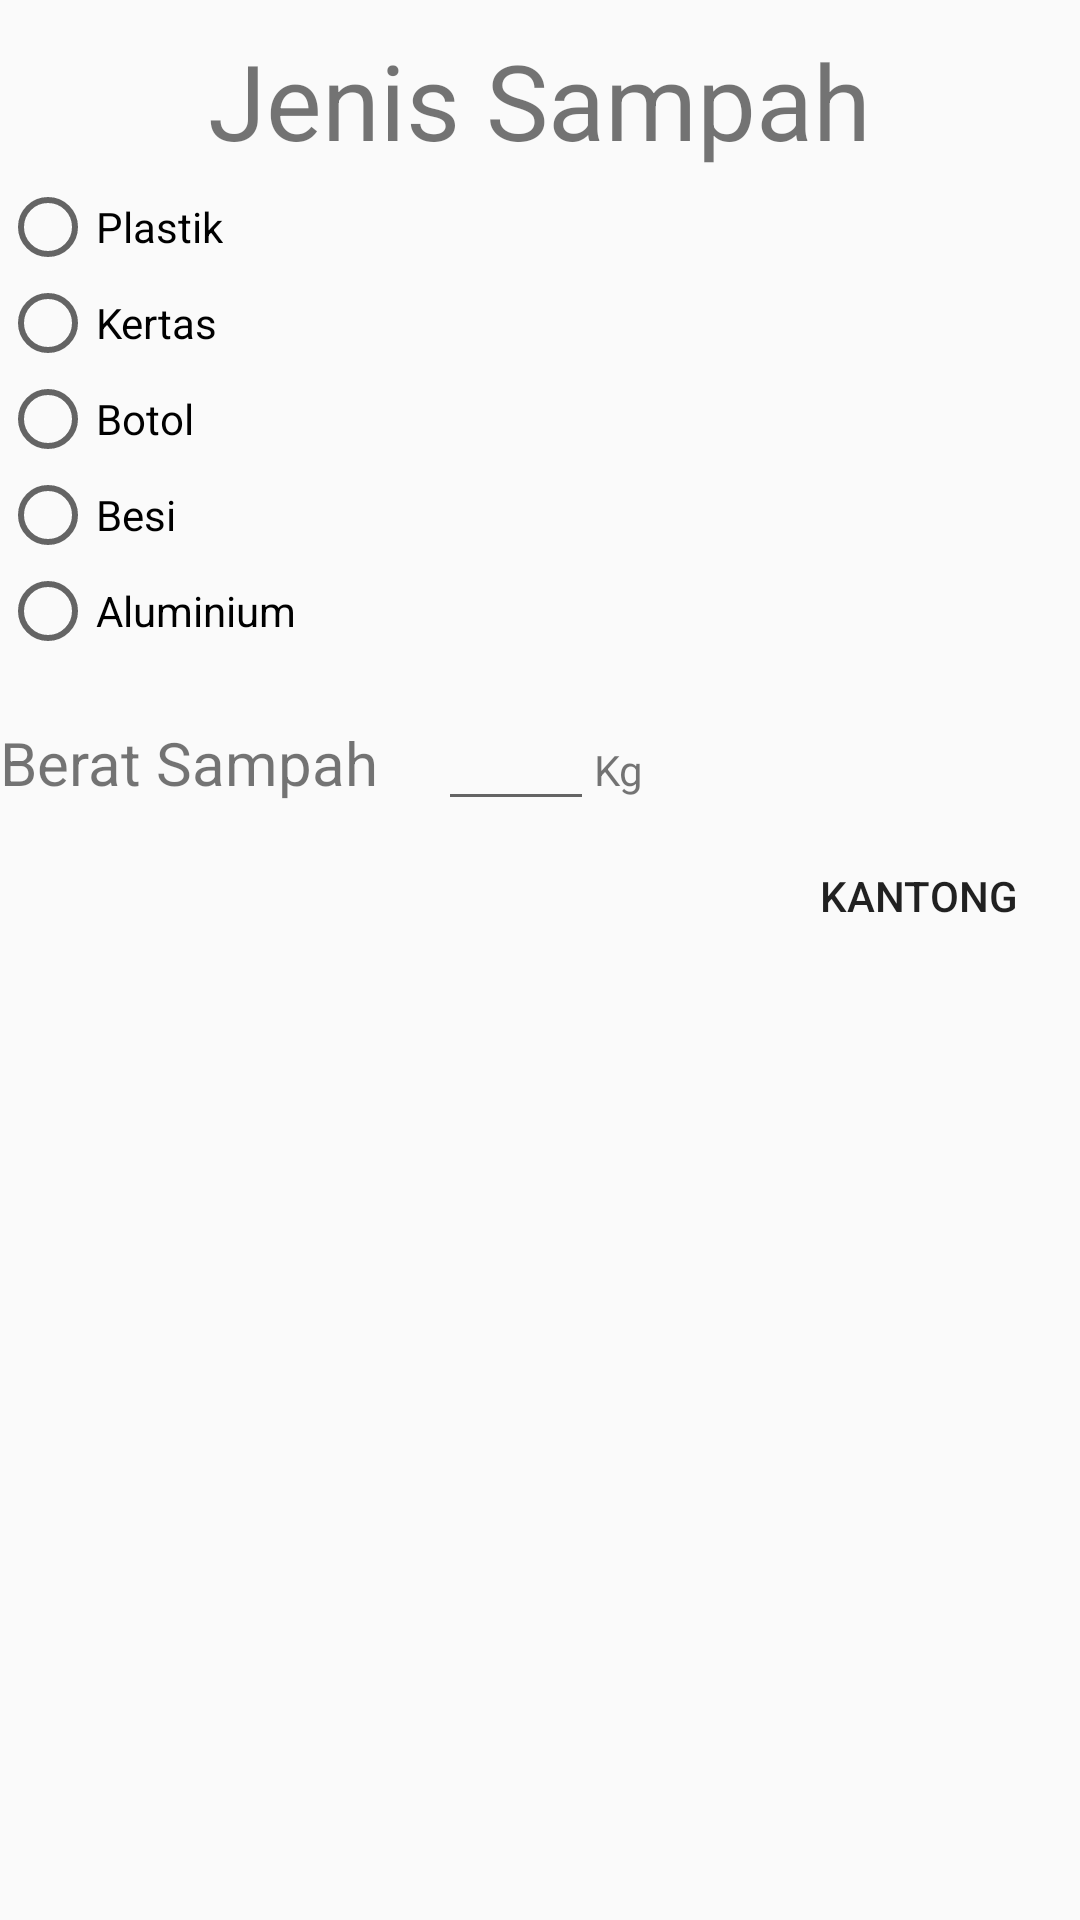

Layout XML and referenced resources for this Android screen:
<!-- AndroidManifest.xml: application theme AppTheme -->
<!-- res/layout/activity_non_organik.xml -->
<?xml version="1.0" encoding="utf-8"?>
<LinearLayout xmlns:android="http://schemas.android.com/apk/res/android"
    xmlns:app="http://schemas.android.com/apk/res-auto"
    xmlns:tools="http://schemas.android.com/tools"
    android:id="@+id/container"
    android:layout_width="match_parent"
    android:layout_height="match_parent"
    android:orientation="vertical"
    android:layout_margin="4dp">

    <TextView
        android:id="@+id/textView6"
        android:layout_width="wrap_content"
        android:layout_height="wrap_content"
        android:text="Jenis Sampah"
        android:textSize="35dp"
        android:gravity="center_horizontal"
        android:layout_gravity="center_horizontal"
        android:layout_marginTop="10dp"/>

    <LinearLayout
        android:layout_width="match_parent"
        android:layout_height="wrap_content"
        android:background="@color/colorlatar"
        android:layout_marginTop="3dp">
        <RadioGroup
            android:layout_width="wrap_content"
            android:layout_height="wrap_content"
            tools:layout_editor_absoluteX="41dp"
            tools:layout_editor_absoluteY="148dp"
            tools:ignore="MissingConstraints">


            <RadioButton
                android:id="@+id/plastik"
                android:layout_width="wrap_content"
                android:layout_height="wrap_content"
                android:text="Plastik"
                tools:layout_editor_absoluteX="57dp"
                tools:layout_editor_absoluteY="123dp" />

            <RadioButton
                android:id="@+id/kertas"
                android:layout_width="wrap_content"
                android:layout_height="wrap_content"
                android:text="Kertas"
                tools:layout_editor_absoluteX="57dp"
                tools:layout_editor_absoluteY="163dp" />

            <RadioButton
                android:id="@+id/botol"
                android:layout_width="wrap_content"
                android:layout_height="wrap_content"
                android:text="Botol"
                tools:layout_editor_absoluteX="57dp"
                tools:layout_editor_absoluteY="199dp" />

            <RadioButton
                android:id="@+id/besi"
                android:layout_width="wrap_content"
                android:layout_height="wrap_content"
                android:text="Besi"
                tools:layout_editor_absoluteX="57dp"
                tools:layout_editor_absoluteY="233dp" />

            <RadioButton
                android:id="@+id/aluminium"
                android:layout_width="wrap_content"
                android:layout_height="wrap_content"
                android:text="Aluminium"
                tools:layout_editor_absoluteX="57dp"
                tools:layout_editor_absoluteY="268dp" />
        </RadioGroup>
    </LinearLayout>

    <LinearLayout
        android:layout_width="match_parent"
        android:layout_height="wrap_content"
        android:orientation="horizontal"
        android:layout_marginTop="13dp">
        <TextView
            android:id="@+id/textView3"
            android:layout_width="wrap_content"
            android:layout_height="wrap_content"
            android:text="Berat Sampah"
            android:textSize="20dp"
            />

        <EditText
            android:id="@+id/editText"
            android:layout_width="52dp"
            android:layout_height="31dp"
            android:layout_marginTop="10dp"
            android:layout_marginLeft="20dp"/>

        <TextView
            android:id="@+id/textView4"
            android:layout_width="wrap_content"
            android:layout_height="wrap_content"
            android:text="Kg" />
    </LinearLayout>

    <Button
        android:id="@+id/button"
        android:layout_width="wrap_content"
        android:layout_height="50dp"
        android:layout_gravity="right"
        android:background="@color/colorbotton"
        android:text="Kantong"
        android:textColor="@color/colortext"
        android:layout_marginRight="10dp"/>


</LinearLayout>
<!-- resources referenced by this layout -->
<resources>
  <style name="AppTheme" parent="Theme.AppCompat.Light.DarkActionBar">
          
          <item name="colorPrimary">@color/colorPrimary</item>
          <item name="colorPrimaryDark">@color/colorPrimaryDark</item>
          <item name="colorAccent">@color/colorAccent</item>
      </style>
  <!-- not gathered from this repository: default colours our renderer supplied (Android Studio template values) -->
  <color name="colorPrimary">#FF6200EE</color>
  <color name="colorPrimaryDark">#FF3700B3</color>
  <color name="colorAccent">#FF03DAC5</color>
</resources>
